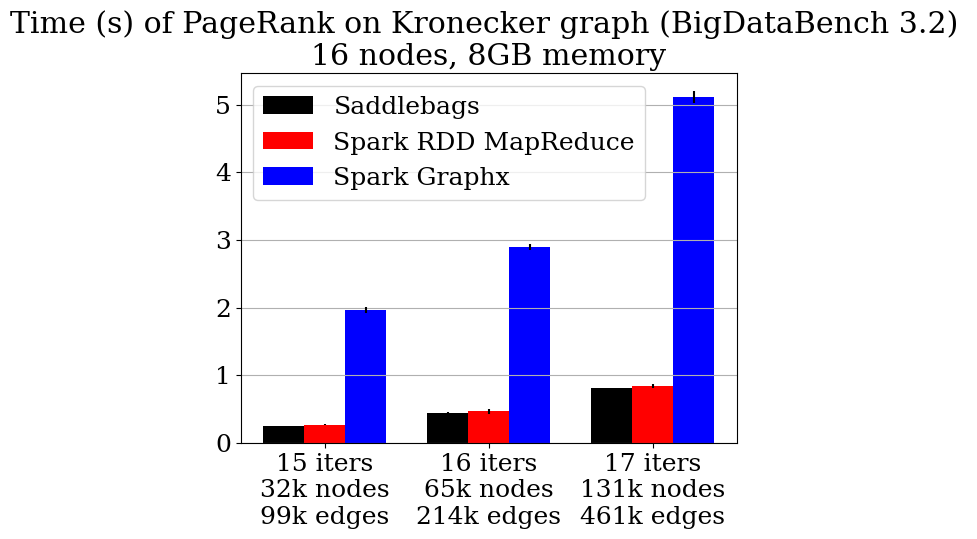

This figure's Python source:
import matplotlib
import matplotlib.pyplot as plt
import numpy as np

font = {'family' : 'serif',
        'size'   : 18}

matplotlib.rc('font', **font)
'''
upc = [2.8, 4.84, 6.4, 16.9]
spark = [19.2, 23.0, 36.1, 55.6]
graphx = [14.2, 17.9, 27.9, 48.3]

x_axis_labels = [       "14\n16k n, 46k e",
                        "15\n32k n, 99k e",
                        "16\n65k n, 214k e",
                        "17\n131k n, 461k e"]
     '''


upc = [[0.25,0.254,0.254], [0.449,0.441,0.460], [0.808, 0.804, 0.813]]
husky = [[1.995, 2.0, 1.91],[2.897, 2.95, 2.85],[5.109, 5.0, 5.22]]
upc_ordered = [[0.260,0.266,0.280],[0.520,0.448,0.445],[0.882, 0.822, 0.817]]

x_axis_labels = [   
                    "15 iters\n32k nodes\n99k edges",
                    "16 iters\n65k nodes\n214k edges",
                    "17 iters\n131k nodes\n461k edges"]

width = 0.25

ind = np.arange(3)

plt.bar(ind, [np.average(x) for x in upc] , width,label='Saddlebags', color='BLACK', yerr=[np.std(x) for x in upc])
plt.bar(ind+width, [np.average(x) for x in upc_ordered], width,label='Spark RDD MapReduce', color='RED', yerr=[np.std(x) for x in upc_ordered])
plt.bar(ind+(2*width), [np.average(x) for x in husky], width,label='Spark Graphx', color='BLUE', yerr=[np.std(x) for x in husky])


plt.legend()
#plt.grid()

index = np.arange(len(x_axis_labels))
plt.xticks(index+width, x_axis_labels)

plt.title("Time (s) of PageRank on Kronecker graph (BigDataBench 3.2) \n16 nodes, 8GB memory")

plt.grid(axis='y')

plt.savefig('messageordering.png', format='png', dpi=1000)

#plt.show()